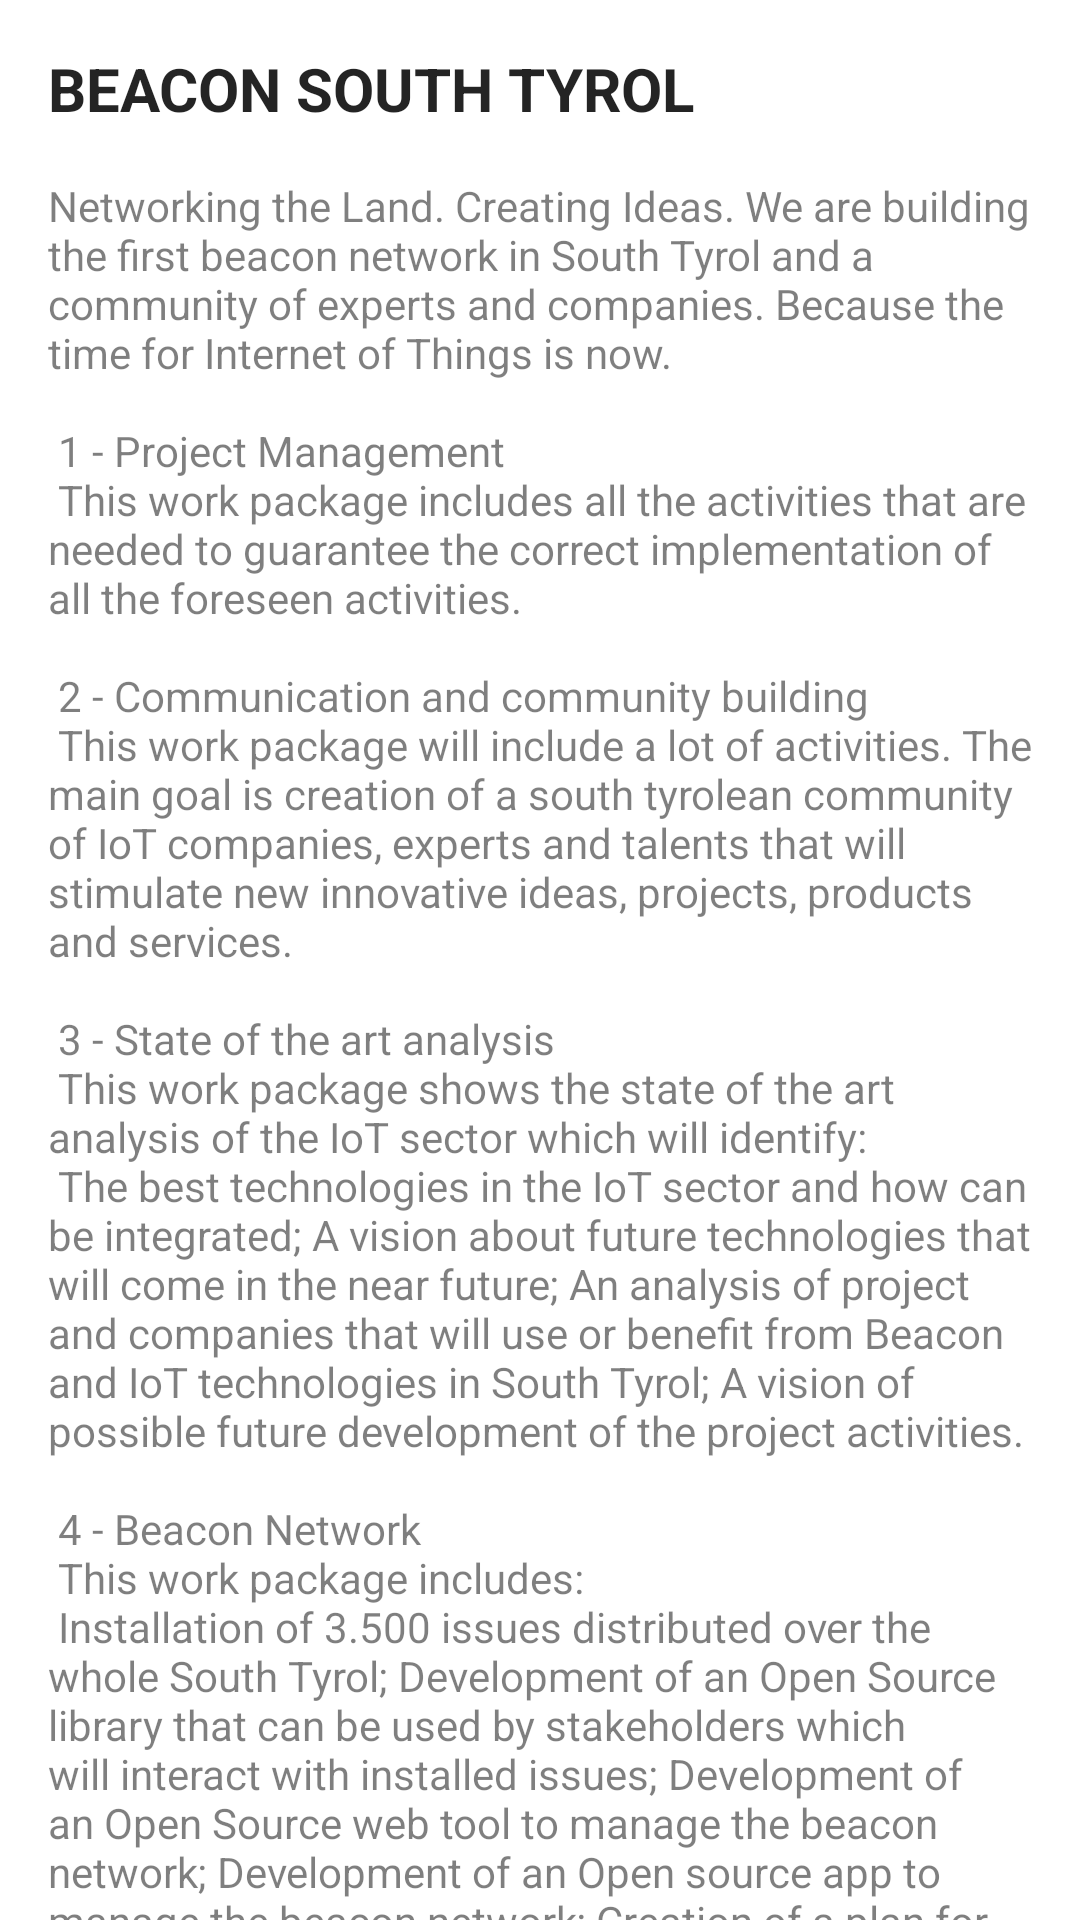

This screen was rendered from an Android layout file. Write that file and the resources it references.
<!-- AndroidManifest.xml: application theme AppTheme -->
<!-- res/layout/fragment_about.xml -->
<?xml version="1.0" encoding="utf-8"?>
<androidx.constraintlayout.widget.ConstraintLayout xmlns:android="http://schemas.android.com/apk/res/android"
    xmlns:app="http://schemas.android.com/apk/res-auto"
    xmlns:tools="http://schemas.android.com/tools"
    android:layout_width="match_parent"
    android:layout_height="match_parent"
    tools:context=".ui.about.AboutFragment">

    <ScrollView
        android:id="@+id/beacons_content"
        android:layout_width="0dp"
        android:layout_height="0dp"
        app:layout_constraintBottom_toBottomOf="parent"
        app:layout_constraintLeft_toLeftOf="parent"
        app:layout_constraintRight_toRightOf="parent"
        app:layout_constraintTop_toTopOf="parent">

        <LinearLayout
            android:layout_width="match_parent"
            android:layout_height="wrap_content"
            android:orientation="vertical"
            android:padding="@dimen/app_default_margin">

            <TextView
                android:id="@+id/about_title"
                android:layout_width="match_parent"
                android:layout_height="wrap_content"
                android:text="@string/about_title"
                android:textAllCaps="true"
                android:textColor="@color/primaryText"
                android:textSize="20sp"
                android:textStyle="bold"
                app:layout_constraintLeft_toLeftOf="parent"
                app:layout_constraintTop_toTopOf="parent" />

            <TextView
                android:id="@+id/about_text"
                android:layout_width="match_parent"
                android:layout_height="wrap_content"
                android:layout_marginTop="@dimen/app_default_margin"
                android:text="@string/about_text"
                android:textColor="@color/secondaryText"
                android:textSize="14sp"
                app:layout_constraintLeft_toLeftOf="parent"
                app:layout_constraintTop_toBottomOf="@id/about_title" />

            <TextView
                android:id="@+id/about_empty"
                android:layout_width="0dp"
                android:layout_height="wrap_content"
                android:gravity="center"
                android:paddingTop="32dp"
                android:paddingBottom="32dp"
                android:text="@string/empty_list"
                android:textSize="18sp"
                android:visibility="gone"
                app:layout_constraintBottom_toBottomOf="parent"
                app:layout_constraintLeft_toLeftOf="parent"
                app:layout_constraintRight_toRightOf="parent"
                app:layout_constraintTop_toTopOf="parent"
                tools:visibility="gone" />

            <Button
                android:id="@+id/btn_open_website"
                android:layout_width="wrap_content"
                android:layout_height="wrap_content"
                android:layout_gravity="center"
                android:layout_marginTop="@dimen/app_default_margin"
                android:padding="@dimen/app_default_margin"
                android:text="@string/open_website"
                android:textAllCaps="true" />

            <View
                android:layout_width="match_parent"
                android:layout_height="2dp"
                android:layout_marginTop="@dimen/app_default_margin"
                android:layout_marginBottom="@dimen/app_default_margin"
                android:background="@color/divider" />

            <ImageView
                android:id="@+id/about_logo_efre_fesr"
                android:layout_width="match_parent"
                android:layout_height="wrap_content"
                android:adjustViewBounds="true"
                app:layout_constraintLeft_toLeftOf="parent"
                app:layout_constraintTop_toBottomOf="@id/about_text"
                app:srcCompat="@drawable/logo_efre_fesr" />

            <View
                android:layout_width="match_parent"
                android:layout_height="2dp"
                android:layout_marginTop="@dimen/app_default_margin"
                android:layout_marginBottom="@dimen/app_default_margin"
                android:background="@color/divider" />

            <LinearLayout
                android:layout_width="match_parent"
                android:layout_height="wrap_content"
                android:orientation="horizontal">

                <ImageView
                    android:id="@+id/about_logo_noi"
                    android:layout_width="0dp"
                    android:layout_height="wrap_content"
                    android:layout_weight="0.6"
                    android:adjustViewBounds="true"
                    app:srcCompat="@drawable/noi" />

                <View
                    android:layout_width="0dp"
                    android:layout_height="wrap_content"
                    android:layout_weight="0.4" />

            </LinearLayout>
        </LinearLayout>

    </ScrollView>

</androidx.constraintlayout.widget.ConstraintLayout>
<!-- resources referenced by this layout -->
<resources>
  <color name="divider">#e3e3e3</color>
  <color name="primaryText">#db000000</color>
  <color name="secondaryText">#80000000</color>
  <dimen name="app_default_margin">16dp</dimen>
  <!-- drawable logo_efre_fesr: jpg bitmap (drawable, 123232 bytes) -->
  <!-- drawable noi: png bitmap (drawable, 35813 bytes) -->
  <string name="about_text">Networking the Land. Creating Ideas. We are building the first beacon network in South Tyrol and a community of experts and companies.
          Because the time for Internet of Things is now.\n\n
          1 - Project Management\n
  This work package includes all the activities that are needed to guarantee the correct implementation of all the foreseen activities.\n\n
  2 - Communication and community building\n
  This work package will include a lot of activities. The main goal is creation of a south tyrolean community of IoT companies, experts and talents that will stimulate new innovative ideas, projects, products and services.
  \n\n
  3 - State of the art analysis\n
  This work package shows the state of the art analysis of the IoT sector which will identify:\n
  The best technologies in the IoT sector and how can be integrated;
  A vision about future technologies that will come in the near future;
  An analysis of project and companies that will use or benefit from Beacon and IoT technologies in South Tyrol;
  A vision of possible future development of the project activities.\n\n
  4 - Beacon Network\n
  This work package includes:\n
  Installation of 3.500 issues distributed over the whole South Tyrol;
  Development of an Open Source library that can be used by stakeholders which will interact with installed issues;
  Development of an Open Source web tool to manage the beacon network;
  Development of an Open source app to manage the beacon network;
  Creation of a plan for the maintenance and the future development of the beacon network.\n\n
  5 - Wireless Sensor Network\n
  This work package includes:\n
  Installation of a LoRaWAN testing network at the NOI techpark;
  Creation of a local IoT Community of local, national and international research institutions, companies and experts;
  Development of an Open Source web tool to manage the network.\n\n
  6 - Pilots implementation\n
  This work package aims to develop Open Source pilot services and applications that anyone can use as a reference implementation.
      </string>
  <string name="about_title">Beacon South Tyrol</string>
  <string name="empty_list">No data found</string>
  <string name="open_website">Open Project Website</string>
  <style name="AppTheme" parent="Theme.MaterialComponents.Light.DarkActionBar">
          <item name="colorPrimary">@color/primary</item>
          <item name="colorPrimaryDark">@color/primaryDark</item>
          <item name="colorAccent">@color/accent</item>
          <item name="colorSecondary">@color/accent</item>
          <item name="android:windowLightStatusBar" tools:targetApi="m">true</item>
          <item name="android:textColorPrimary">@color/primaryText</item>
          <item name="colorControlNormal">#fff</item>
          <item name="colorControlActivated">#fff</item>
          <item name="colorControlHighlight">#fff</item>
      </style>
  <color name="primary">#3cadda</color>
  <color name="primaryDark">#3cadda</color>
  <color name="accent">#f6dd00</color>
</resources>
